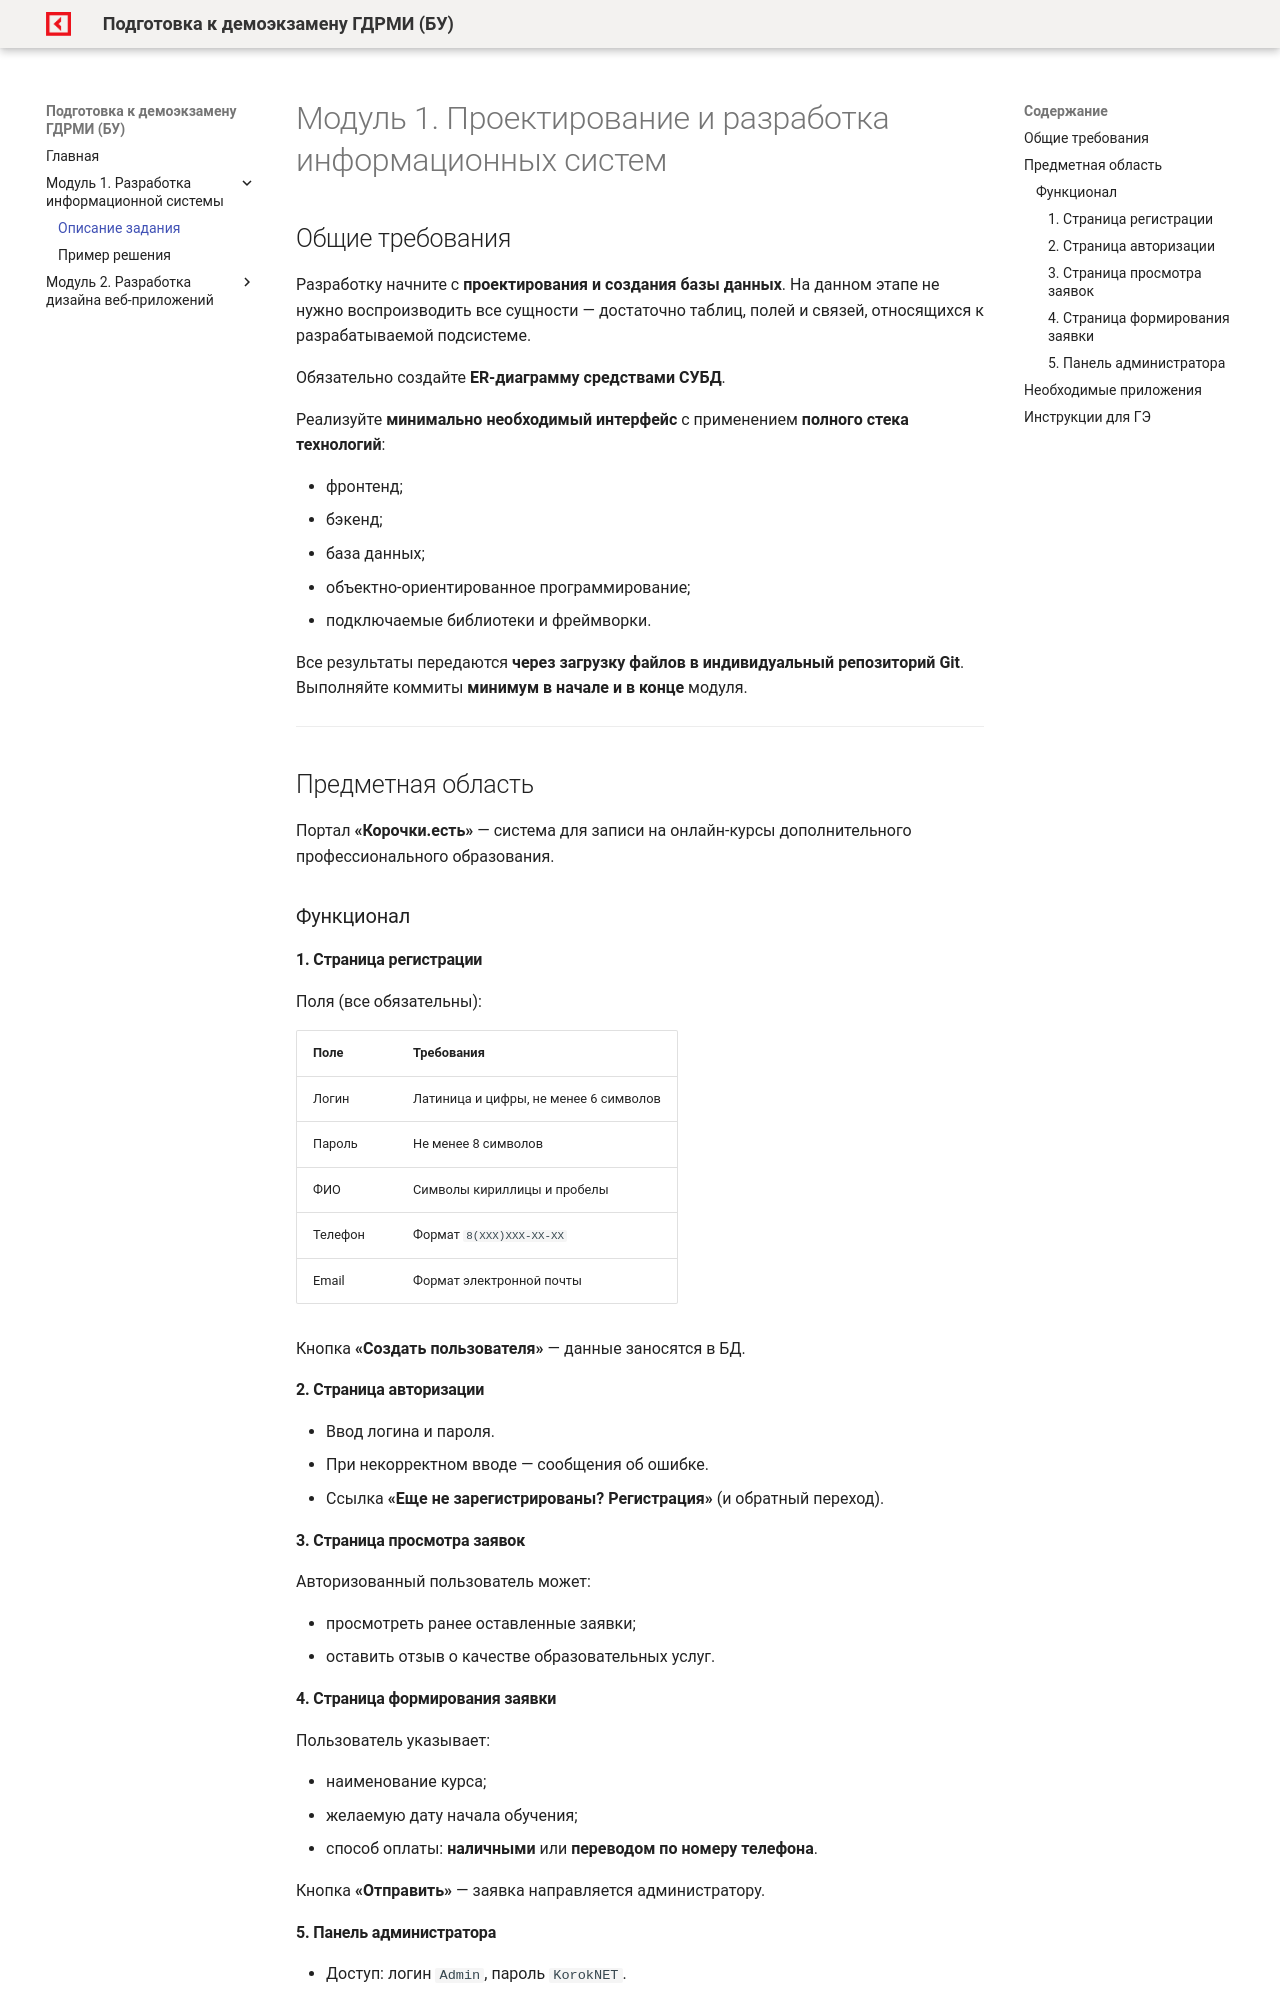

repository: OlgaKraven/min.demo.gdrmi-2025 · page: module1/index.html · generator: mkdocs

# Модуль 1. Проектирование и разработка информационных систем

## Общие требования

Разработку начните с **проектирования и создания базы данных**. На данном этапе не нужно воспроизводить все сущности — достаточно таблиц, полей и связей, относящихся к разрабатываемой подсистеме.

Обязательно создайте **ER-диаграмму средствами СУБД**.

Реализуйте **минимально необходимый интерфейс** с применением **полного стека технологий**:

- фронтенд;
- бэкенд;
- база данных;
- объектно-ориентированное программирование;
- подключаемые библиотеки и фреймворки.

Все результаты передаются **через загрузку файлов в индивидуальный репозиторий Git**. Выполняйте коммиты **минимум в начале и в конце** модуля.

---

## Предметная область

Портал **«Корочки.есть»** — система для записи на онлайн-курсы дополнительного профессионального образования.

### Функционал

#### 1. Страница регистрации

Поля (все обязательны):

| Поле | Требования |
|------|-----------|
| Логин | Латиница и цифры, не менее 6 символов |
| Пароль | Не менее 8 символов |
| ФИО | Символы кириллицы и пробелы |
| Телефон | Формат `8(XXX)XXX-XX-XX` |
| Email | Формат электронной почты |

Кнопка **«Создать пользователя»** — данные заносятся в БД.

#### 2. Страница авторизации

- Ввод логина и пароля.
- При некорректном вводе — сообщения об ошибке.
- Ссылка **«Еще не зарегистрированы? Регистрация»** (и обратный переход).

#### 3. Страница просмотра заявок

Авторизованный пользователь может:

- просмотреть ранее оставленные заявки;
- оставить отзыв о качестве образовательных услуг.

#### 4. Страница формирования заявки

Пользователь указывает:

- наименование курса;
- желаемую дату начала обучения;
- способ оплаты: **наличными** или **переводом по номеру телефона**.

Кнопка **«Отправить»** — заявка направляется администратору.
